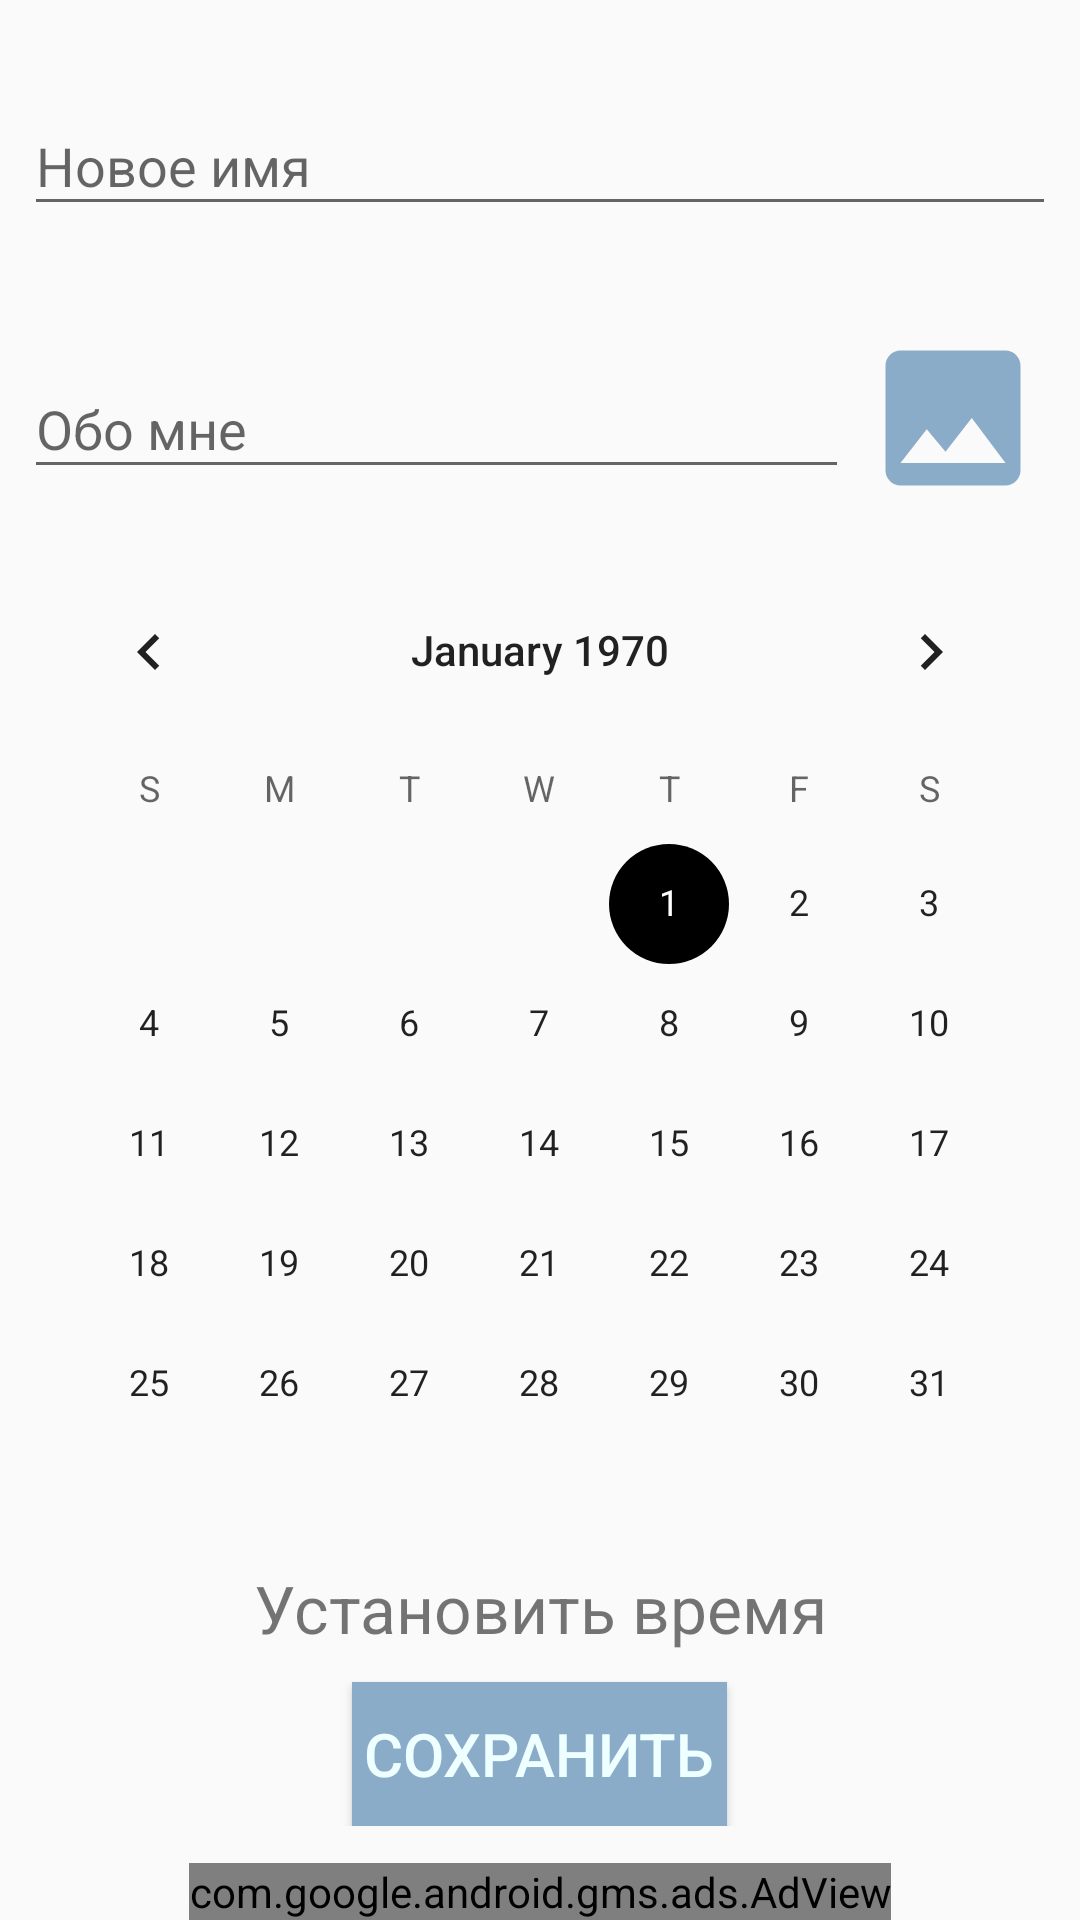

Produce the Android XML layout that renders to this screen, including the resource entries it uses.
<!-- AndroidManifest.xml: application theme AppTheme -->
<!-- res/layout/activity_setting.xml -->
<?xml version="1.0" encoding="utf-8"?>
<RelativeLayout xmlns:android="http://schemas.android.com/apk/res/android"
    xmlns:app="http://schemas.android.com/apk/res-auto"
    xmlns:ads="http://schemas.android.com/apk/res-auto"
    xmlns:tools="http://schemas.android.com/tools"
    android:layout_width="match_parent"
    android:layout_height="match_parent"
    android:orientation="vertical"
    tools:context=".screens.SettingActivity">

    <ScrollView
        android:layout_width="match_parent"
        android:layout_height="match_parent">

        <LinearLayout
            android:layout_width="match_parent"
            android:layout_height="match_parent"
            android:orientation="vertical"
            android:padding="8dp">

            
            <com.google.android.material.textfield.TextInputLayout
                android:id="@+id/renameTextInputLayout"
                android:layout_width="match_parent"
                android:layout_height="wrap_content"
                android:layout_marginTop="15dp"
                app:errorEnabled="true">

                <com.google.android.material.textfield.TextInputEditText
                    android:id="@+id/renameTextInputEditText"
                    android:layout_width="match_parent"
                    android:layout_height="wrap_content"
                    android:hint="@string/newName"
                    android:inputType="textEmailAddress" />

            </com.google.android.material.textfield.TextInputLayout>

            <LinearLayout
                android:layout_width="match_parent"
                android:layout_height="wrap_content"
                android:orientation="horizontal"
                android:weightSum="10">

                <com.google.android.material.textfield.TextInputLayout
                    android:id="@+id/aboutTextInputLayout"
                    android:layout_width="0dp"
                    android:layout_height="wrap_content"
                    android:layout_marginTop="15dp"
                    android:layout_weight="8"
                    app:errorEnabled="true">

                    <com.google.android.material.textfield.TextInputEditText
                        android:id="@+id/aboutTextInputEditText"
                        android:layout_width="match_parent"
                        android:layout_height="wrap_content"
                        android:hint="@string/aboutMe"
                        android:inputType="textEmailAddress" />

                </com.google.android.material.textfield.TextInputLayout>

                <ImageView
                    android:id="@+id/addImageButtonImageView"
                    android:layout_width="0dp"
                    android:layout_height="60dp"
                    android:layout_gravity="center"
                    android:layout_weight="2"
                    android:src="@drawable/ic_baseline_image_24" />

            </LinearLayout>


            <CalendarView
                android:id="@+id/calendarView"
                android:layout_width="match_parent"
                android:layout_height="wrap_content" />

            <TextView
                android:id="@+id/tvTime"
                android:layout_width="fill_parent"
                android:layout_height="wrap_content"
                android:layout_marginBottom="10dp"
                android:clickable="true"
                android:gravity="center_horizontal"
                android:onClick="onclick"
                android:text="@string/setTime"
                android:textSize="22sp"></TextView>


            <Button
                android:id="@+id/saveNewDataButton"
                style="@style/ButtonStyle"
                android:layout_width="wrap_content"
                android:layout_height="wrap_content"
                android:layout_gravity="center_horizontal"
                android:onClick="saveNewData"
                android:text="@string/save" />

        </LinearLayout>

    </ScrollView>

    <com.google.android.gms.ads.AdView
        android:id="@+id/adViewBottomSettings"
        android:layout_width="wrap_content"
        android:layout_height="wrap_content"
        android:layout_gravity="center_horizontal"
        android:layout_centerHorizontal="true"
        android:layout_alignParentBottom="true"
        android:layout_marginTop="30dp"
        ads:adSize="BANNER"
        ads:adUnitId="@string/banner_ad_unit_id">
    </com.google.android.gms.ads.AdView>

</RelativeLayout>
<!-- resources referenced by this layout -->
<resources>
  <!-- drawable ic_baseline_image_24 (drawable) -->
  <vector xmlns:android="http://schemas.android.com/apk/res/android"
      android:width="24dp"
      android:height="24dp"
      android:viewportWidth="24"
      android:viewportHeight="24"
      android:tint="@color/primaryDarkColor">
    <path
        android:fillColor="@android:color/white"
        android:pathData="M21,19V5c0,-1.1 -0.9,-2 -2,-2H5c-1.1,0 -2,0.9 -2,2v14c0,1.1 0.9,2 2,2h14c1.1,0 2,-0.9 2,-2zM8.5,13.5l2.5,3.01L14.5,12l4.5,6H5l3.5,-4.5z"/>
  </vector>
  <string name="aboutMe">Обо мне</string>
  <string name="banner_ad_unit_id">ca-app-pub-3120800894638034/7105898088</string>
  <string name="newName">Новое имя</string>
  <string name="save">Сохранить</string>
  <string name="setTime">Установить время</string>
  <style name="ButtonStyle">
          <item name="android:background">@color/primaryDarkColor</item>
          <item name="android:textColor">@color/primaryLightColor</item>
          <item name="android:textSize">20sp</item>
          <item name="android:padding">4dp</item>
      </style>
  <style name="AppTheme" parent="Theme.AppCompat.Light.DarkActionBar">
          
          <item name="colorPrimary">@color/primaryColor</item>
          <item name="colorPrimaryDark">@color/primaryDarkColor</item>
          <item name="colorAccent">@color/primaryTextColor</item>
      </style>
  <color name="primaryDarkColor">#8aacc8</color>
  <color name="primaryLightColor">#eeffff</color>
  <color name="primaryColor">#bbdefb</color>
  <color name="primaryTextColor">#000000</color>
</resources>
